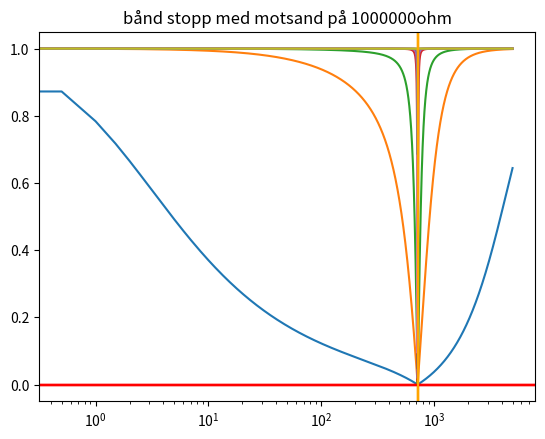

Write the Python code that produced this figure.
import numpy as np
import matplotlib.pyplot as plt


def fToW(f):
    return f*2*np.pi

def v2(f,R,L,C):
    w = fToW(f)
    return R/np.sqrt((R**2) + ((w*L)/(1-w**2 * L *C)**2))

def toDB(xout):
    return 20*np.log10(xout)

R = 1e3
L = 1e-1
resonansFrekvens = 720
C = 1/(L*fToW(resonansFrekvens)**2)



# f_verdier = np.linspace(0,20e3,10000)
f_verdier = np.linspace(0,5000,10000)
v2Verdier = v2(f_verdier,R,L,C)
v2VerdierDB = toDB(v2Verdier)

for i in [1,22,100,1000,2000,5000,10_000,100_000,1_000_000]:
    plt.title(f"bånd stopp med motsand på {i}ohm")
    v2Verdier = v2(f_verdier,i,L,C)
    v2VerdierDB = toDB(v2Verdier)
    plt.plot(f_verdier,v2Verdier)
    # plt.plot(f_verdier,v2VerdierDB)
    plt.axhline(y=0,color = "red")
    plt.axvline(x=0,color = "red")
    plt.axvline(x=720,color = "orange")
    plt.gca().set_xscale("log")
    plt.show()